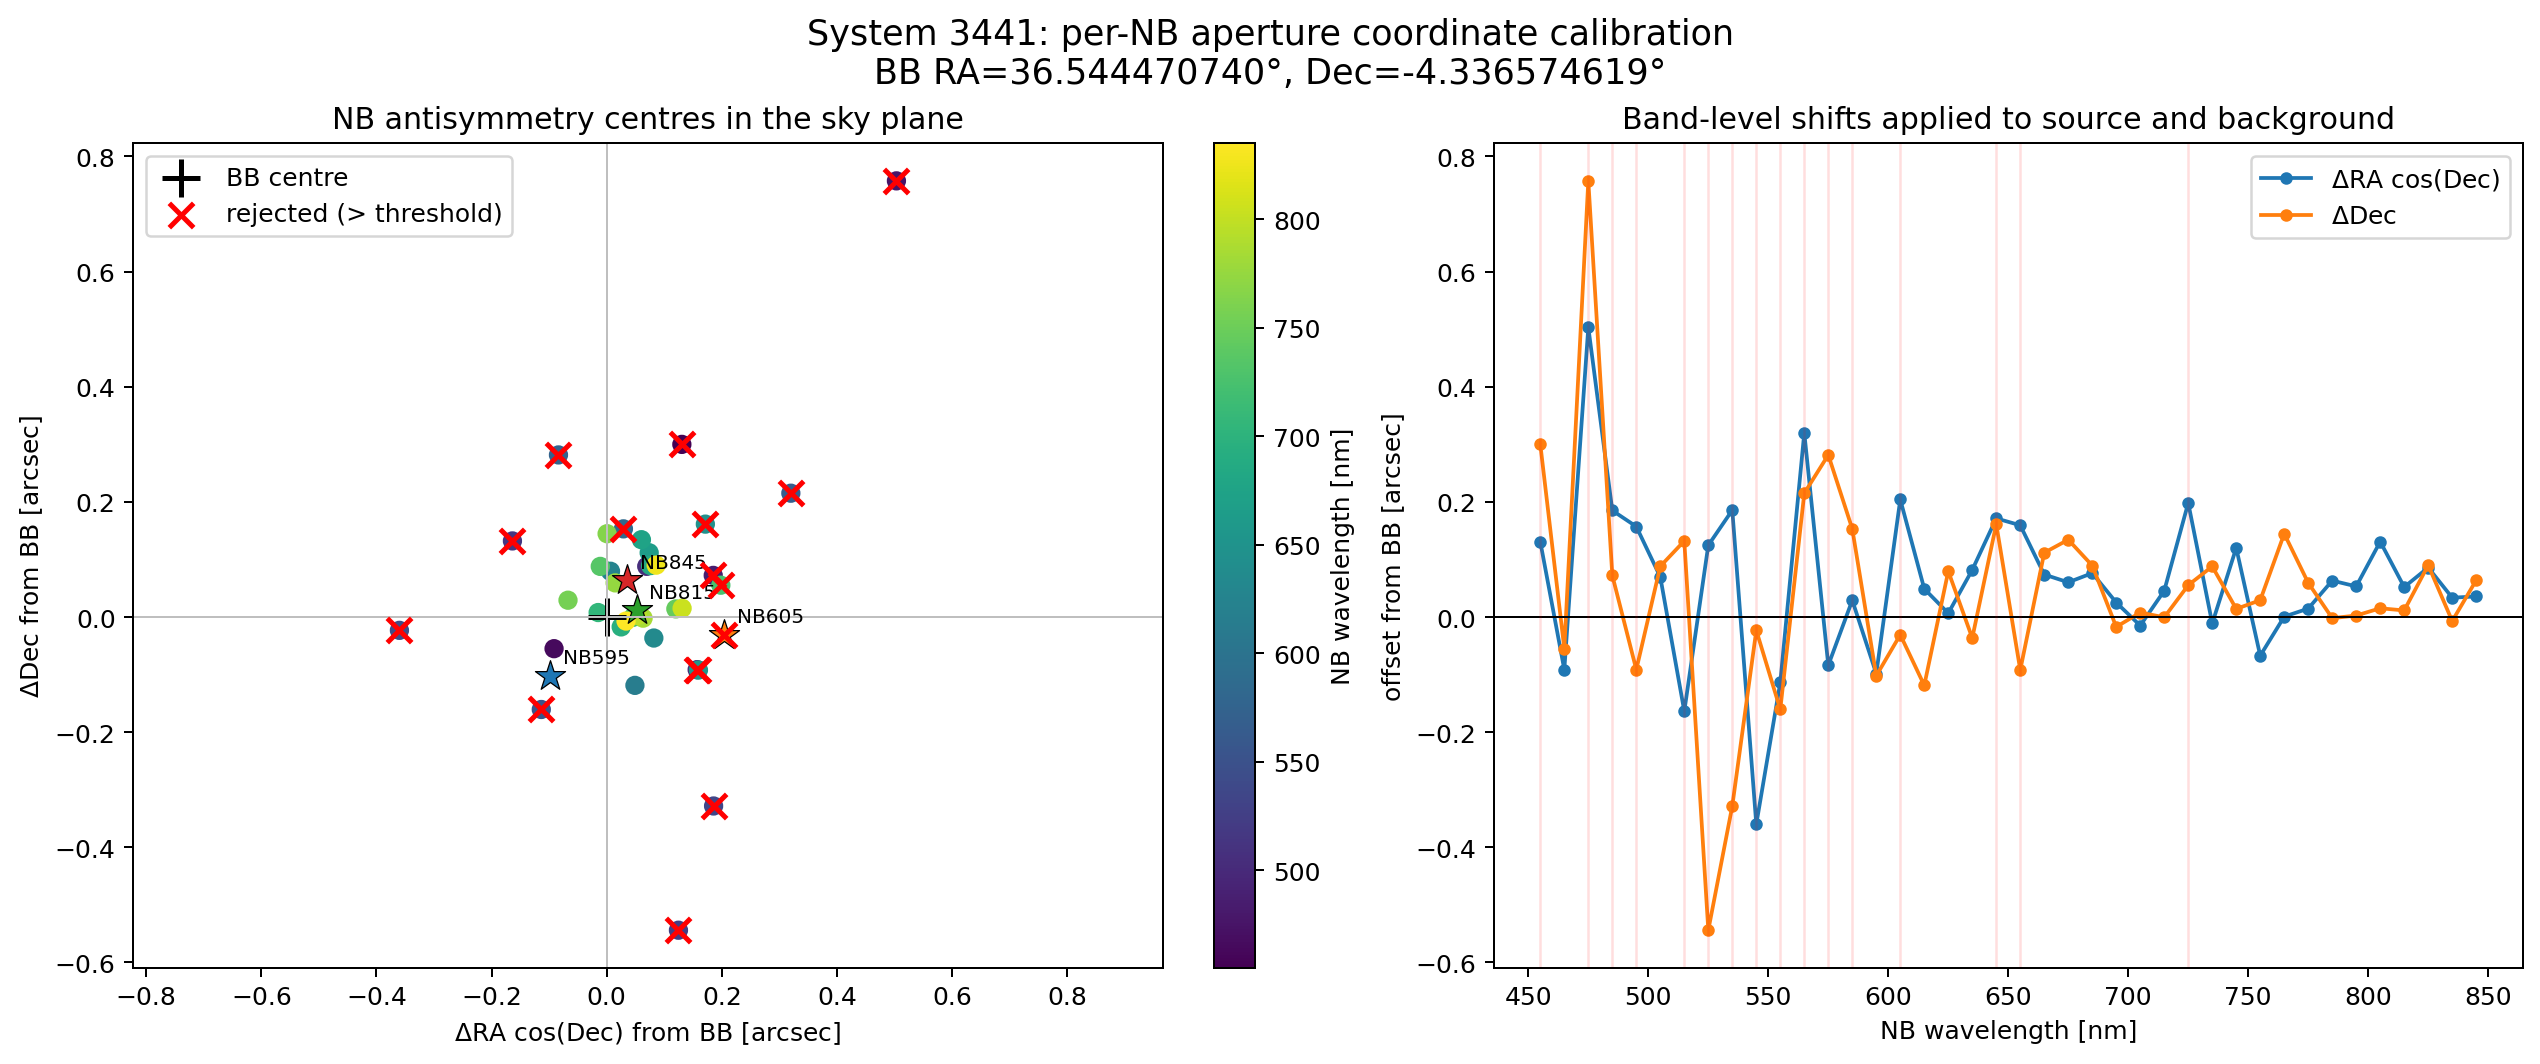

The data file committed next to this chart (first rows):
system, band, wavelength_nm, ra_deg, dec_deg, bb_ra_deg, bb_dec_deg, delta_ra_cosdec_arcsec, delta_dec_arcsec, separation_from_bb_arcsec, max_coordinate_correction_arcsec, apply_coordinate_correction, x_pixel_zero_indexed, y_pixel_zero_indexed, pixel_scale_arcsec, r_in_pix, r_out_pix, chi2_per_pixel, n_fit_pixels, minimum_at_search_edge, method, science_file, inverse_variance_file, data_available
3441, NB455, 455, 36.54, -4.336, 36.54, -4.337, 0.1305, 0.2999, 0.327, 0.15, False, 70.24, 72.16, 0.2626, 0.9595, 3.648, 0.09378, 38, False, variance_weighted_point_antisymmetry_min…, data/nb/coadd/455/3441/coadd_cutout_3441…, data/nb/coadd/455/3441/coadd_cutout_3441…, True
3441, NB465, 465, 36.54, -4.337, 36.54, -4.337, -0.09148, -0.05501, 0.1067, 0.15, True, 71.75, 70.78, 0.2605, 0.9672, 3.678, 0.08701, 41, False, variance_weighted_point_antisymmetry_min…, data/nb/coadd/465/3441/coadd_cutout_3441…, data/nb/coadd/465/3441/coadd_cutout_3441…, True
3441, NB475, 475, 36.54, -4.336, 36.54, -4.337, 0.5033, 0.7576, 0.9096, 0.15, False, 68.47, 73.25, 0.2651, 0.9505, 3.614, 0.03289, 35, False, variance_weighted_point_antisymmetry_min…, data/nb/coadd/475/3441/coadd_cutout_3441…, data/nb/coadd/475/3441/coadd_cutout_3441…, True
3441, NB485, 485, 36.54, -4.337, 36.54, -4.337, 0.185, 0.07228, 0.1987, 0.15, False, 68.76, 71.24, 0.2631, 0.9578, 3.642, 0.06688, 40, False, variance_weighted_point_antisymmetry_min…, data/nb/coadd/485/3441/coadd_cutout_3441…, data/nb/coadd/485/3441/coadd_cutout_3441…, True
3441, NB495, 495, 36.54, -4.337, 36.54, -4.337, 0.1571, -0.09144, 0.1818, 0.15, False, 69.19, 70.27, 0.265, 0.9509, 3.615, 0.07593, 38, False, variance_weighted_point_antisymmetry_min…, data/nb/coadd/495/3441/coadd_cutout_3441…, data/nb/coadd/495/3441/coadd_cutout_3441…, True
3441, NB505, 505, 36.54, -4.337, 36.54, -4.337, 0.0695, 0.08806, 0.1122, 0.15, True, 69.24, 71.14, 0.263, 0.9581, 3.643, 0.0937, 39, False, variance_weighted_point_antisymmetry_min…, data/nb/coadd/505/3441/coadd_cutout_3441…, data/nb/coadd/505/3441/coadd_cutout_3441…, True
3441, NB515, 515, 36.54, -4.337, 36.54, -4.337, -0.1638, 0.1322, 0.2105, 0.15, False, 71.83, 70.89, 0.2613, 0.9643, 3.667, 0.04735, 38, False, variance_weighted_point_antisymmetry_min…, data/nb/coadd/515/3441/coadd_cutout_3441…, data/nb/coadd/515/3441/coadd_cutout_3441…, True
3441, NB525, 525, 36.54, -4.337, 36.54, -4.337, 0.1246, -0.5441, 0.5582, 0.15, False, 70.73, 69.72, 0.2592, 0.9724, 3.697, 0.05777, 40, False, variance_weighted_point_antisymmetry_min…, data/nb/coadd/525/3441/coadd_cutout_3441…, data/nb/coadd/525/3441/coadd_cutout_3441…, True
3441, NB535, 535, 36.54, -4.337, 36.54, -4.337, 0.1856, -0.3283, 0.3771, 0.15, False, 70.42, 69.74, 0.2626, 0.9597, 3.649, 0.04875, 38, False, variance_weighted_point_antisymmetry_min…, data/nb/coadd/535/3441/coadd_cutout_3441…, data/nb/coadd/535/3441/coadd_cutout_3441…, True
3441, NB545, 545, 36.54, -4.337, 36.54, -4.337, -0.3601, -0.02317, 0.3608, 0.15, False, 73.34, 70.74, 0.2605, 0.9675, 3.679, 0.138, 39, False, variance_weighted_point_antisymmetry_min…, data/nb/coadd/545/3441/coadd_cutout_3441…, data/nb/coadd/545/3441/coadd_cutout_3441…, True
3441, NB555, 555, 36.54, -4.337, 36.54, -4.337, -0.1136, -0.1607, 0.1968, 0.15, False, 70.85, 70.3, 0.2653, 0.9498, 3.611, 0.1072, 40, False, variance_weighted_point_antisymmetry_min…, data/nb/coadd/555/3441/coadd_cutout_3441…, data/nb/coadd/555/3441/coadd_cutout_3441…, True
3441, NB565, 565, 36.54, -4.337, 36.54, -4.337, 0.3199, 0.2151, 0.3854, 0.15, False, 68.75, 71.68, 0.263, 0.9581, 3.643, 0.09842, 37, False, variance_weighted_point_antisymmetry_min…, data/nb/coadd/565/3441/coadd_cutout_3441…, data/nb/coadd/565/3441/coadd_cutout_3441…, True
3441, NB575, 575, 36.54, -4.336, 36.54, -4.337, -0.08381, 0.2816, 0.2938, 0.15, False, 69.68, 71.81, 0.263, 0.9582, 3.643, 0.1314, 39, False, variance_weighted_point_antisymmetry_min…, data/nb/coadd/575/3441/coadd_cutout_3441…, data/nb/coadd/575/3441/coadd_cutout_3441…, True
3441, NB585, 585, 36.54, -4.337, 36.54, -4.337, 0.02902, 0.1531, 0.1558, 0.15, False, 69.64, 71.19, 0.265, 0.9511, 3.616, 0.1267, 38, False, variance_weighted_point_antisymmetry_min…, data/nb/coadd/585/3441/coadd_cutout_3441…, data/nb/coadd/585/3441/coadd_cutout_3441…, True
3441, NB595, 595, 36.54, -4.337, 36.54, -4.337, -0.09849, -0.1021, 0.1418, 0.15, True, 71.66, 71.35, 0.2592, 0.9723, 3.697, 0.07419, 39, False, variance_weighted_point_antisymmetry_min…, data/nb/coadd/595/3441/coadd_cutout_3441…, data/nb/coadd/595/3441/coadd_cutout_3441…, True
3441, NB605, 605, 36.54, -4.337, 36.54, -4.337, 0.2042, -0.03086, 0.2065, 0.15, False, 71.24, 70.21, 0.2612, 0.9646, 3.668, 0.09994, 40, False, variance_weighted_point_antisymmetry_min…, data/nb/coadd/605/3441/coadd_cutout_3441…, data/nb/coadd/605/3441/coadd_cutout_3441…, True
3441, NB615, 615, 36.54, -4.337, 36.54, -4.337, 0.04901, -0.1187, 0.1285, 0.15, True, 71.19, 70.89, 0.2592, 0.9724, 3.697, 0.0726, 40, False, variance_weighted_point_antisymmetry_min…, data/nb/coadd/615/3441/coadd_cutout_3441…, data/nb/coadd/615/3441/coadd_cutout_3441…, True
3441, NB625, 625, 36.54, -4.337, 36.54, -4.337, 0.006548, 0.07947, 0.07974, 0.15, True, 71.29, 70.67, 0.2613, 0.9646, 3.668, 0.1104, 39, False, variance_weighted_point_antisymmetry_min…, data/nb/coadd/625/3441/coadd_cutout_3441…, data/nb/coadd/625/3441/coadd_cutout_3441…, True
3441, NB635, 635, 36.54, -4.337, 36.54, -4.337, 0.08186, -0.03651, 0.08964, 0.15, True, 69.59, 70.64, 0.2629, 0.9585, 3.645, 0.06796, 38, False, variance_weighted_point_antisymmetry_min…, data/nb/coadd/635/3441/coadd_cutout_3441…, data/nb/coadd/635/3441/coadd_cutout_3441…, True
3441, NB645, 645, 36.54, -4.337, 36.54, -4.337, 0.1713, 0.1613, 0.2354, 0.15, False, 69.14, 71.22, 0.2649, 0.9512, 3.617, 0.2035, 38, False, variance_weighted_point_antisymmetry_min…, data/nb/coadd/645/3441/coadd_cutout_3441…, data/nb/coadd/645/3441/coadd_cutout_3441…, True
3441, NB655, 655, 36.54, -4.337, 36.54, -4.337, 0.1593, -0.09216, 0.1841, 0.15, False, 69.15, 69.69, 0.263, 0.958, 3.643, 0.1273, 38, False, variance_weighted_point_antisymmetry_min…, data/nb/coadd/655/3441/coadd_cutout_3441…, data/nb/coadd/655/3441/coadd_cutout_3441…, True
3441, NB665, 665, 36.54, -4.337, 36.54, -4.337, 0.07377, 0.1116, 0.1338, 0.15, True, 70.14, 71.26, 0.265, 0.9509, 3.615, 0.2187, 39, False, variance_weighted_point_antisymmetry_min…, data/nb/coadd/665/3441/coadd_cutout_3441…, data/nb/coadd/665/3441/coadd_cutout_3441…, True
3441, NB675, 675, 36.54, -4.337, 36.54, -4.337, 0.06027, 0.1343, 0.1472, 0.15, True, 70.86, 71.26, 0.2604, 0.9676, 3.679, 0.2097, 40, False, variance_weighted_point_antisymmetry_min…, data/nb/coadd/675/3441/coadd_cutout_3441…, data/nb/coadd/675/3441/coadd_cutout_3441…, True
3441, NB685, 685, 36.54, -4.337, 36.54, -4.337, 0.07623, 0.08934, 0.1174, 0.15, True, 70.66, 71.18, 0.2626, 0.9598, 3.649, 0.2304, 38, False, variance_weighted_point_antisymmetry_min…, data/nb/coadd/685/3441/coadd_cutout_3441…, data/nb/coadd/685/3441/coadd_cutout_3441…, True
3441, NB695, 695, 36.54, -4.337, 36.54, -4.337, 0.02511, -0.01718, 0.03043, 0.15, True, 71.36, 71.77, 0.259, 0.9728, 3.699, 0.08272, 40, False, variance_weighted_point_antisymmetry_min…, data/nb/coadd/695/3441/coadd_cutout_3441…, data/nb/coadd/695/3441/coadd_cutout_3441…, True
3441, NB705, 705, 36.54, -4.337, 36.54, -4.337, -0.01488, 0.007767, 0.01679, 0.15, True, 71.75, 70.39, 0.2612, 0.9649, 3.669, 0.2066, 39, False, variance_weighted_point_antisymmetry_min…, data/nb/coadd/705/3441/coadd_cutout_3441…, data/nb/coadd/705/3441/coadd_cutout_3441…, True
3441, NB715, 715, 36.54, -4.337, 36.54, -4.337, 0.04564, -0.0005177, 0.04564, 0.15, True, 69.3, 70.81, 0.263, 0.9583, 3.644, 0.1417, 39, False, variance_weighted_point_antisymmetry_min…, data/nb/coadd/715/3441/coadd_cutout_3441…, data/nb/coadd/715/3441/coadd_cutout_3441…, True
3441, NB725, 725, 36.54, -4.337, 36.54, -4.337, 0.1982, 0.05527, 0.2058, 0.15, False, 69.21, 70.51, 0.2649, 0.9513, 3.617, 0.1138, 38, False, variance_weighted_point_antisymmetry_min…, data/nb/coadd/725/3441/coadd_cutout_3441…, data/nb/coadd/725/3441/coadd_cutout_3441…, True
3441, NB735, 735, 36.54, -4.337, 36.54, -4.337, -0.01121, 0.08793, 0.08864, 0.15, True, 69.09, 71.17, 0.263, 0.9581, 3.643, 0.1071, 38, False, variance_weighted_point_antisymmetry_min…, data/nb/coadd/735/3441/coadd_cutout_3441…, data/nb/coadd/735/3441/coadd_cutout_3441…, True
3441, NB745, 745, 36.54, -4.337, 36.54, -4.337, 0.1201, 0.01409, 0.1209, 0.15, True, 69.42, 70.45, 0.2649, 0.9512, 3.617, 0.1096, 39, False, variance_weighted_point_antisymmetry_min…, data/nb/coadd/745/3441/coadd_cutout_3441…, data/nb/coadd/745/3441/coadd_cutout_3441…, True
3441, NB755, 755, 36.54, -4.337, 36.54, -4.337, -0.06725, 0.02918, 0.07331, 0.15, True, 71.66, 70.79, 0.2604, 0.9676, 3.679, 0.1373, 39, False, variance_weighted_point_antisymmetry_min…, data/nb/coadd/755/3441/coadd_cutout_3441…, data/nb/coadd/755/3441/coadd_cutout_3441…, True
3441, NB765, 765, 36.54, -4.337, 36.54, -4.337, 0.0006734, 0.1447, 0.1447, 0.15, True, 70.82, 71.32, 0.2625, 0.9598, 3.65, 0.09597, 38, False, variance_weighted_point_antisymmetry_min…, data/nb/coadd/765/3441/coadd_cutout_3441…, data/nb/coadd/765/3441/coadd_cutout_3441…, True
3441, NB775, 775, 36.54, -4.337, 36.54, -4.337, 0.01463, 0.0593, 0.06107, 0.15, True, 71.41, 71.3, 0.2591, 0.9726, 3.698, 0.2291, 40, False, variance_weighted_point_antisymmetry_min…, data/nb/coadd/775/3441/coadd_cutout_3441…, data/nb/coadd/775/3441/coadd_cutout_3441…, True
3441, NB785, 785, 36.54, -4.337, 36.54, -4.337, 0.06319, -0.001982, 0.06322, 0.15, True, 71.26, 70.3, 0.2612, 0.9649, 3.669, 0.131, 39, False, variance_weighted_point_antisymmetry_min…, data/nb/coadd/785/3441/coadd_cutout_3441…, data/nb/coadd/785/3441/coadd_cutout_3441…, True
3441, NB795, 795, 36.54, -4.337, 36.54, -4.337, 0.05321, 0.002563, 0.05328, 0.15, True, 69.23, 71.27, 0.263, 0.9582, 3.643, 0.1922, 38, False, variance_weighted_point_antisymmetry_min…, data/nb/coadd/795/3441/coadd_cutout_3441…, data/nb/coadd/795/3441/coadd_cutout_3441…, True
3441, NB805, 805, 36.54, -4.337, 36.54, -4.337, 0.1309, 0.01516, 0.1318, 0.15, True, 69.5, 71.18, 0.2649, 0.9515, 3.618, 0.06078, 36, False, variance_weighted_point_antisymmetry_min…, data/nb/coadd/805/3441/coadd_cutout_3441…, data/nb/coadd/805/3441/coadd_cutout_3441…, True
3441, NB815, 815, 36.54, -4.337, 36.54, -4.337, 0.05201, 0.01143, 0.05325, 0.15, True, 69.71, 70.93, 0.263, 0.9582, 3.644, 0.2351, 38, False, variance_weighted_point_antisymmetry_min…, data/nb/coadd/815/3441/coadd_cutout_3441…, data/nb/coadd/815/3441/coadd_cutout_3441…, True
3441, NB825, 825, 36.54, -4.337, 36.54, -4.337, 0.08591, 0.09009, 0.1245, 0.15, True, 69.72, 70.58, 0.2649, 0.9513, 3.617, 0.2109, 37, False, variance_weighted_point_antisymmetry_min…, data/nb/coadd/825/3441/coadd_cutout_3441…, data/nb/coadd/825/3441/coadd_cutout_3441…, True
3441, NB835, 835, 36.54, -4.337, 36.54, -4.337, 0.03354, -0.007037, 0.03427, 0.15, True, 71.27, 71.24, 0.2605, 0.9675, 3.679, 0.1635, 39, False, variance_weighted_point_antisymmetry_min…, data/nb/coadd/835/3441/coadd_cutout_3441…, data/nb/coadd/835/3441/coadd_cutout_3441…, True
3441, NB845, 845, 36.54, -4.337, 36.54, -4.337, 0.03577, 0.0639, 0.07324, 0.15, True, 70.57, 71.09, 0.2626, 0.9597, 3.649, 0.4048, 39, False, variance_weighted_point_antisymmetry_min…, data/nb/coadd/845/3441/coadd_cutout_3441…, data/nb/coadd/845/3441/coadd_cutout_3441…, True
